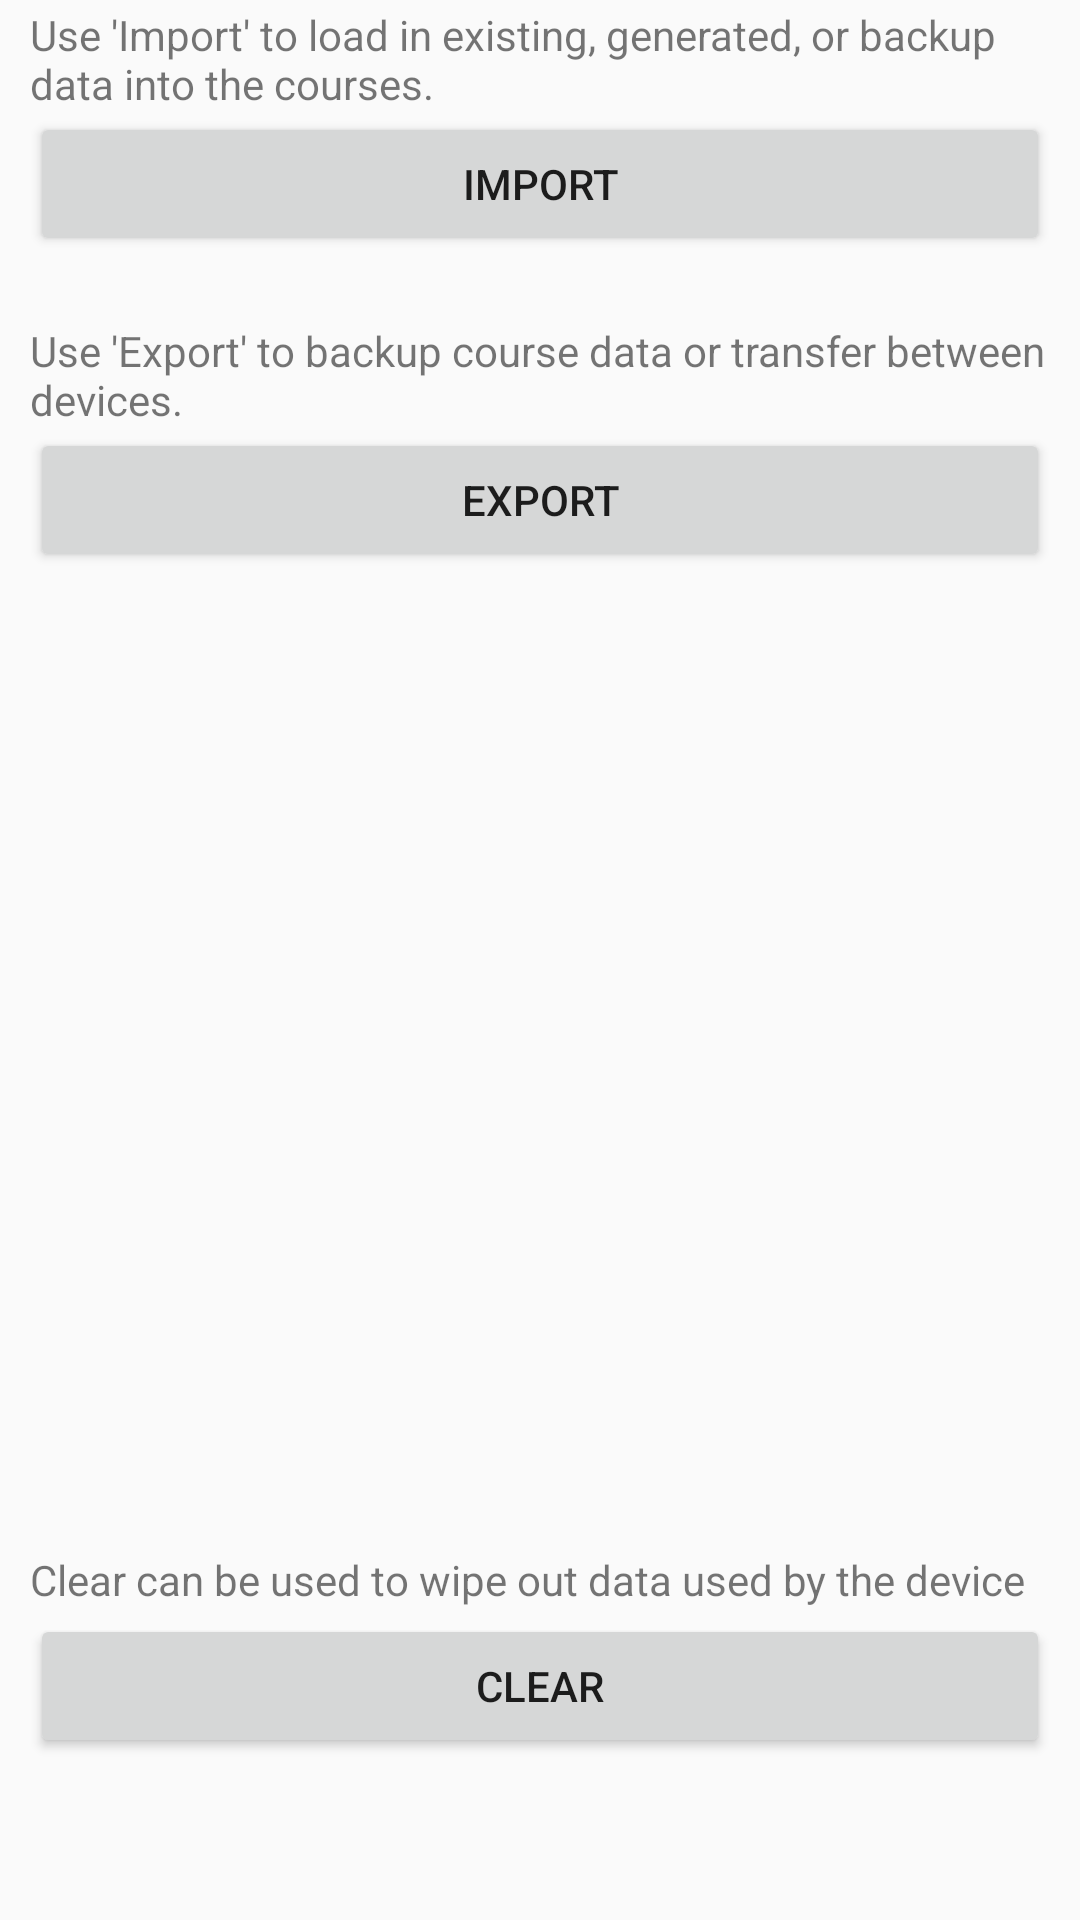

Android layout source for this screen:
<!-- AndroidManifest.xml: application theme AppTheme -->
<!-- res/layout/content_settings.xml -->
<?xml version="1.0" encoding="utf-8"?>
<RelativeLayout xmlns:android="http://schemas.android.com/apk/res/android"
    xmlns:app="http://schemas.android.com/apk/res-auto"
    xmlns:tools="http://schemas.android.com/tools"
    android:layout_width="match_parent"
    android:layout_height="match_parent"
    app:layout_behavior="@string/appbar_scrolling_view_behavior"
    tools:context="com.example.matth.gradebook.settings.SettingsActivity"
    tools:showIn="@layout/activity_settings">

    <Button
        android:id="@+id/importButton"
        android:layout_width="match_parent"
        android:layout_height="wrap_content"
        android:layout_alignParentLeft="true"
        android:layout_alignParentStart="true"
        android:layout_below="@+id/textView3"
        android:layout_marginLeft="10dp"
        android:layout_marginRight="10dp"
        android:text="Import" />

    <Button
        android:id="@+id/exportButton"
        android:layout_width="match_parent"
        android:layout_height="wrap_content"
        android:layout_alignParentLeft="true"
        android:layout_alignParentStart="true"
        android:layout_below="@+id/textView4"
        android:layout_marginEnd="10dp"
        android:layout_marginLeft="10dp"
        android:layout_marginRight="10dp"
        android:layout_marginStart="10dp"
        android:layout_weight="1"
        android:text="Export" />

    <Button
        android:id="@+id/clearButton"
        android:layout_width="match_parent"
        android:layout_height="wrap_content"
        android:layout_alignParentBottom="true"
        android:layout_alignParentLeft="true"
        android:layout_alignParentStart="true"
        android:layout_marginBottom="54dp"
        android:layout_marginLeft="10dp"
        android:layout_marginRight="10dp"
        android:layout_weight="1"
        android:text="Clear" />

    <TextView
        android:id="@+id/textView3"
        android:layout_width="match_parent"
        android:layout_height="wrap_content"
        android:layout_alignParentLeft="true"
        android:layout_alignParentStart="true"
        android:layout_alignParentTop="true"
        android:layout_marginLeft="10dp"
        android:layout_marginRight="10dp"
        android:layout_marginTop="2dp"
        android:text="Use 'Import' to load in existing, generated, or backup data into the courses." />

    <TextView
        android:id="@+id/textView4"
        android:layout_width="match_parent"
        android:layout_height="wrap_content"
        android:layout_alignParentLeft="true"
        android:layout_alignParentStart="true"
        android:layout_below="@+id/importButton"
        android:layout_marginLeft="10dp"
        android:layout_marginRight="10dp"
        android:layout_marginTop="22dp"
        android:text="Use 'Export' to backup course data or transfer between devices." />

    <TextView
        android:id="@+id/textView5"
        android:layout_width="match_parent"
        android:layout_height="wrap_content"
        android:layout_alignBottom="@+id/clearButton"
        android:layout_alignParentLeft="true"
        android:layout_alignParentStart="true"
        android:layout_marginBottom="50dp"
        android:layout_marginLeft="10dp"
        android:layout_marginRight="10dp"
        android:text="Clear can be used to wipe out data used by the device" />
</RelativeLayout>
<!-- res/layout/activity_settings.xml (included above) -->
<?xml version="1.0" encoding="utf-8"?>
<android.support.design.widget.CoordinatorLayout xmlns:android="http://schemas.android.com/apk/res/android"
    xmlns:app="http://schemas.android.com/apk/res-auto"
    xmlns:tools="http://schemas.android.com/tools"
    android:layout_width="match_parent"
    android:layout_height="match_parent"
    tools:context="com.example.matth.gradebook.settings.SettingsActivity">

    <android.support.design.widget.AppBarLayout
        android:layout_width="match_parent"
        android:layout_height="wrap_content"
        android:theme="@style/AppTheme.AppBarOverlay">

        <android.support.v7.widget.Toolbar
            android:id="@+id/toolbar"
            android:layout_width="match_parent"
            android:layout_height="?attr/actionBarSize"
            android:background="?attr/colorPrimary"
            app:popupTheme="@style/AppTheme.PopupOverlay" />

    </android.support.design.widget.AppBarLayout>

    <include layout="@layout/content_settings" />

</android.support.design.widget.CoordinatorLayout>
<!-- resources referenced by this layout -->
<resources>
  <style name="AppTheme.AppBarOverlay" parent="ThemeOverlay.AppCompat.Dark.ActionBar" />
  <style name="AppTheme.PopupOverlay" parent="ThemeOverlay.AppCompat.Light" />
  <style name="AppTheme" parent="Theme.AppCompat.Light.DarkActionBar">
          
          <item name="colorPrimary">@color/colorPrimary</item>
          <item name="colorPrimaryDark">@color/colorPrimaryDark</item>
          <item name="colorAccent">@color/colorAccent</item>
      </style>
  <!-- not gathered from this repository: default colours our renderer supplied (Android Studio template values) -->
  <color name="colorPrimary">#FF6200EE</color>
  <color name="colorPrimaryDark">#FF3700B3</color>
  <color name="colorAccent">#FF03DAC5</color>
</resources>
